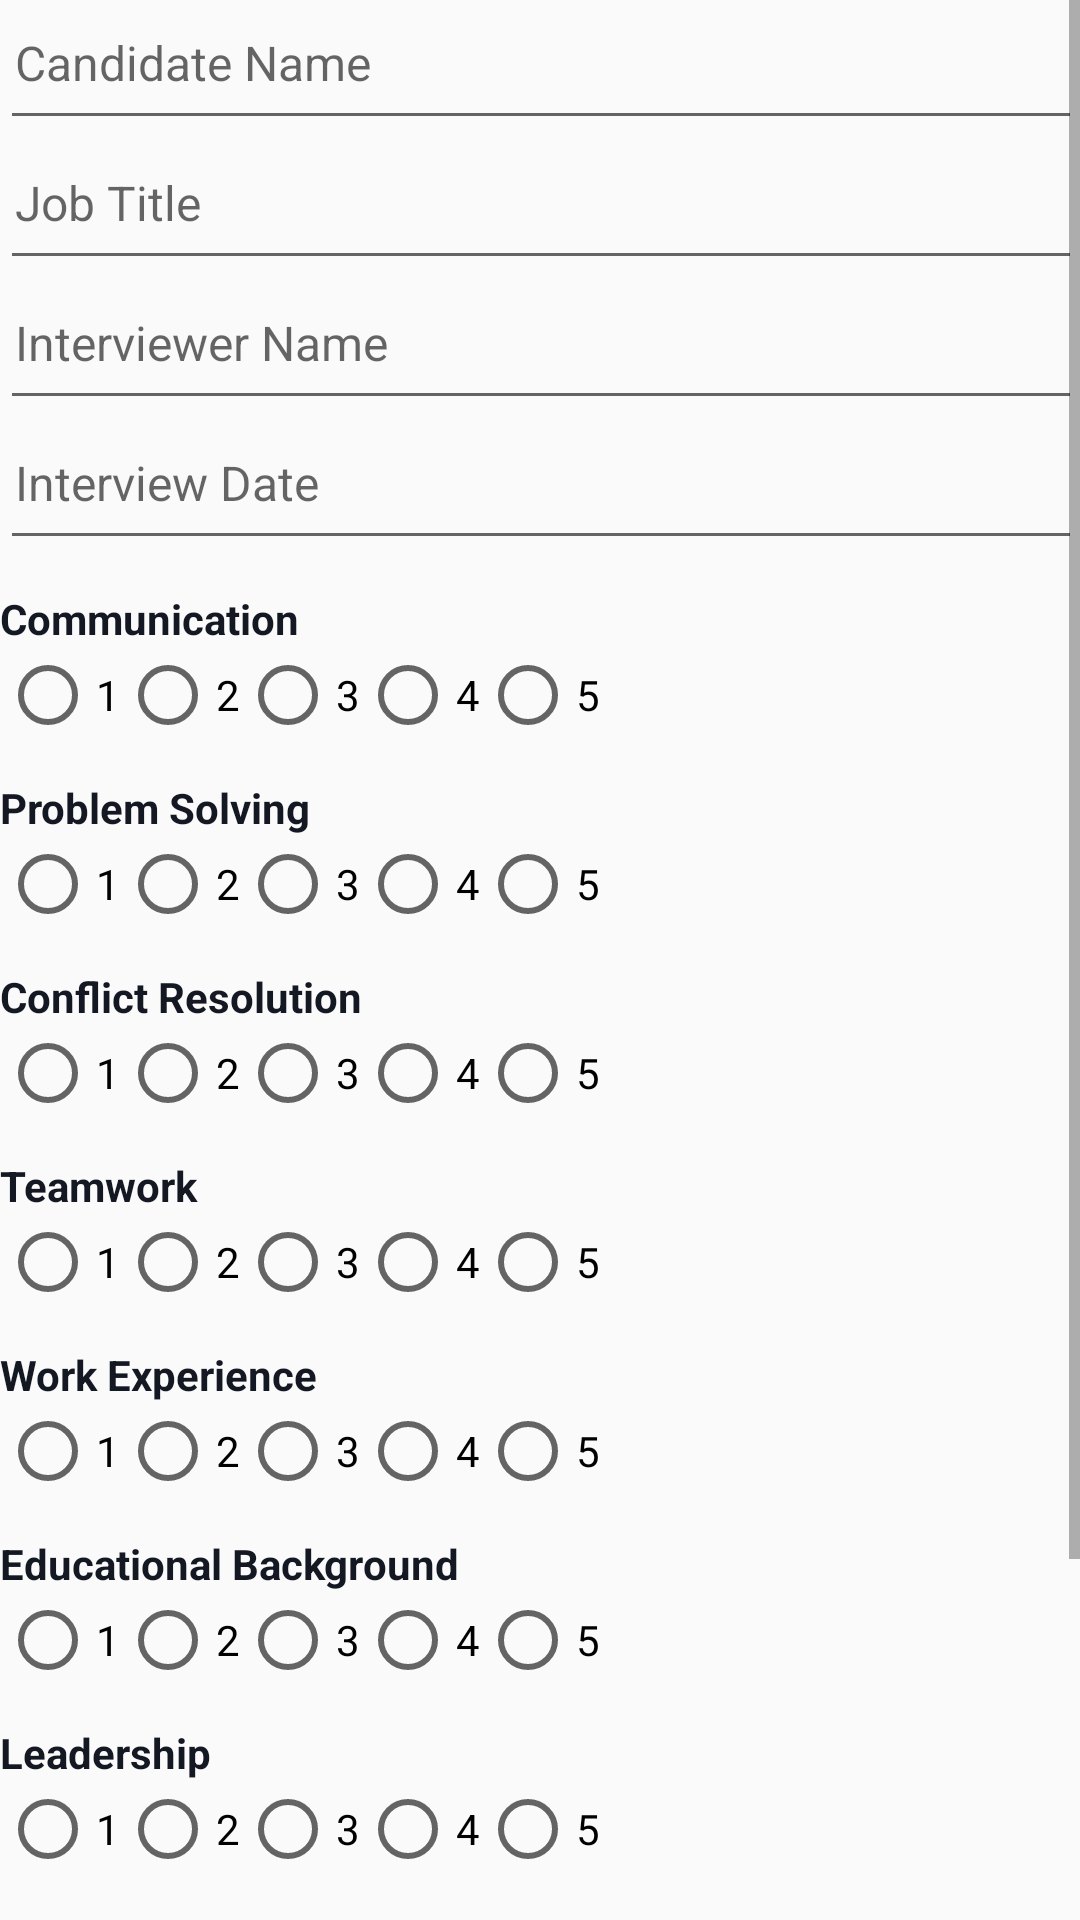

Layout XML and referenced resources for this Android screen:
<!-- AndroidManifest.xml: application theme AppTheme -->
<!-- res/layout/fragment_evaluation.xml -->
<ScrollView xmlns:android="http://schemas.android.com/apk/res/android"
    xmlns:tools="http://schemas.android.com/tools"
    xmlns:card_view="http://schemas.android.com/apk/res-auto"
    android:id="@+id/evaluation_root_view"
    android:layout_width="match_parent"
    android:layout_height="wrap_content"
    android:paddingBottom="@dimen/activity_vertical_margin"
    android:paddingLeft="@dimen/activity_horizontal_margin"
    android:paddingRight="@dimen/activity_horizontal_margin"
    android:paddingTop="@dimen/activity_vertical_margin"
    tools:context="com.jenle.interviewapp.evaluate.view.EvaluationFragment">

    
    <LinearLayout
        android:orientation='vertical'
        android:layout_width="match_parent"
        android:layout_height="wrap_content"
        android:id = "@+id/container">

        <EditText
            android:id="@+id/candidate_name"
            android:layout_width="match_parent"
            android:layout_height="wrap_content"
            android:hint="@string/candidate_name"
            style="@style/customEditText"/>

        <EditText
            android:id="@+id/job"
            android:layout_width="match_parent"
            android:layout_height="wrap_content"
            android:hint="@string/job_title"
            style="@style/customEditText"
            />

        <EditText
            android:id="@+id/interviewer_name"
            android:layout_width="match_parent"
            android:layout_height="wrap_content"
            android:hint="@string/interviewer_name"
            style="@style/customEditText"
            />

        <EditText
            android:id="@+id/date"
            android:layout_width="match_parent"
            android:layout_height="wrap_content"
            android:hint="@string/interview_date"
            style="@style/customEditText"
            android:layout_marginBottom="10dp"/>


        <TextView
            android:id="@+id/communication"
            android:layout_width="wrap_content"
            android:layout_height="wrap_content"
            android:text="@string/communication"
            style="@style/customText"
            />

        <include layout= "@layout/ratings"/>

        <TextView
            android:id="@+id/problem_solving"
            android:layout_width="wrap_content"
            android:layout_height="wrap_content"
            android:text="@string/problem_solving"
            style="@style/customText"
            />
        <include layout= "@layout/ratings"/>

        <TextView
            android:id="@+id/conflict_resolution"
            android:layout_width="wrap_content"
            android:layout_height="wrap_content"
            android:text="@string/conflict_resolution"
            style="@style/customText"
            />
        <include layout= "@layout/ratings"/>

        <TextView
            android:id="@+id/teamwork"
            android:layout_width="wrap_content"
            android:layout_height="wrap_content"
            android:text="@string/teamwork"
            style="@style/customText"
            />
        <include layout= "@layout/ratings"/>

        <TextView
            android:id="@+id/work_experience"
            android:layout_width="wrap_content"
            android:layout_height="wrap_content"
            android:text="@string/work_experience"
            style="@style/customText"
            />
        <include layout= "@layout/ratings"/>

        <TextView
            android:id="@+id/educational_background"
            android:layout_width="wrap_content"
            android:layout_height="wrap_content"
            android:text="@string/educational_background"
            style="@style/customText"
            />
        <include layout= "@layout/ratings"/>

        <TextView
            android:id="@+id/leadership"
            android:layout_width="wrap_content"
            android:layout_height="wrap_content"
            android:text="@string/leadership"
            style="@style/customText"
            />
        <include layout= "@layout/ratings"/>


        <TextView
            android:id="@+id/comments_label"
            android:layout_width="wrap_content"
            android:layout_height="wrap_content"
            android:text="@string/comments"
            style="@style/customText"
            />
        <EditText
            android:id="@+id/comments"
            android:layout_width="match_parent"
            android:layout_height="wrap_content"
            android:inputType="textMultiLine"
            android:minLines="3"
            android:maxLines="3"
            android:scrollbars="vertical"
            android:background="@drawable/text_area_bg"
            android:layout_marginBottom="12dp"
            android:layout_marginTop="5dp"
            android:paddingLeft="5dp"
            />

        <Button
            android:id="@+id/submit"
            android:layout_width="match_parent"
            android:layout_height="wrap_content"
            android:text="@string/save"
            android:background="@drawable/submit_bg"
            android:textColor="@color/white"
            android:paddingBottom="0dp"
            android:paddingTop="0dp"/>

    </LinearLayout>

</ScrollView>
<!-- res/layout/ratings.xml (included above) -->
<?xml version="1.0" encoding="utf-8"?>
<RadioGroup xmlns:android="http://schemas.android.com/apk/res/android"
    android:orientation="horizontal" android:layout_width="match_parent"
    android:layout_height="match_parent"
    android:layout_marginBottom="12dp">

    <RadioButton
        android:id="@+id/option1"
        android:layout_width="wrap_content"
        android:layout_height="wrap_content"
        android:text="@string/option1"/>

    <RadioButton
        android:id="@+id/option2"
        android:layout_width="wrap_content"
        android:layout_height="wrap_content"
        android:text="@string/option2"/>

    <RadioButton
        android:id="@+id/option3"
        android:layout_width="wrap_content"
        android:layout_height="wrap_content"
        android:text="@string/option3"/>

    <RadioButton
        android:id="@+id/option4"
        android:layout_width="wrap_content"
        android:layout_height="wrap_content"
        android:text="@string/option4"/>

    <RadioButton
        android:id="@+id/option5"
        android:layout_width="wrap_content"
        android:layout_height="wrap_content"
        android:text="@string/option5"/>

</RadioGroup>
<!-- resources referenced by this layout -->
<resources>
  <color name="white">#FFF</color>
  <!-- drawable submit_bg (drawable) -->
  <?xml version="1.0" encoding="utf-8"?>
  <shape xmlns:android="http://schemas.android.com/apk/res/android">
      <solid android:color= "@color/interviewColorPrimary" />
      <corners android:radius="2dp" />
      <padding android:bottom="0dp" android:left="0dp"
          android:right="0dp" android:top="0dp" />
  </shape>
  <!-- drawable text_area_bg (drawable) -->
  <?xml version="1.0" encoding="utf-8"?>
  <shape xmlns:android="http://schemas.android.com/apk/res/android">
      <solid android:color= "@color/offWhite" />
      <corners android:radius="2dp" />
  </shape>
  <string name="candidate_name">Candidate Name</string>
  <string name="comments">Comments</string>
  <string name="communication">Communication</string>
  <string name="conflict_resolution">Conflict Resolution</string>
  <string name="educational_background">Educational Background</string>
  <string name="interview_date">Interview Date</string>
  <string name="interviewer_name">Interviewer Name</string>
  <string name="job_title">Job Title</string>
  <string name="leadership">Leadership</string>
  <string name="option1">1</string>
  <string name="option2">2</string>
  <string name="option3">3</string>
  <string name="option4">4</string>
  <string name="option5">5</string>
  <string name="problem_solving">Problem Solving</string>
  <string name="teamwork">Teamwork</string>
  <string name="work_experience">Work Experience</string>
  <style name="customEditText">
          <item name="android:paddingLeft">5dp</item>
          <item name="android:paddingBottom">15dp</item>
          <item name="android:textSize">16sp</item>
      </style>
  <style name="customText">
          <item name="android:textStyle">bold</item>
          <item name="android:textColor">#141823</item>
      </style>
  <style name="AppTheme" parent="Theme.AppCompat.Light.NoActionBar">
          
          <item name="colorPrimary">@color/interviewColorPrimary</item>
          <item name="colorPrimaryDark">@color/interviewColorPrimaryDark</item>
          <item name="colorAccent">@color/interviewColorPrimary</item>
      </style>
  <color name="interviewColorPrimary">#4CAF50</color>
  <color name="interviewColorPrimaryDark">#2DBE60</color>
</resources>
